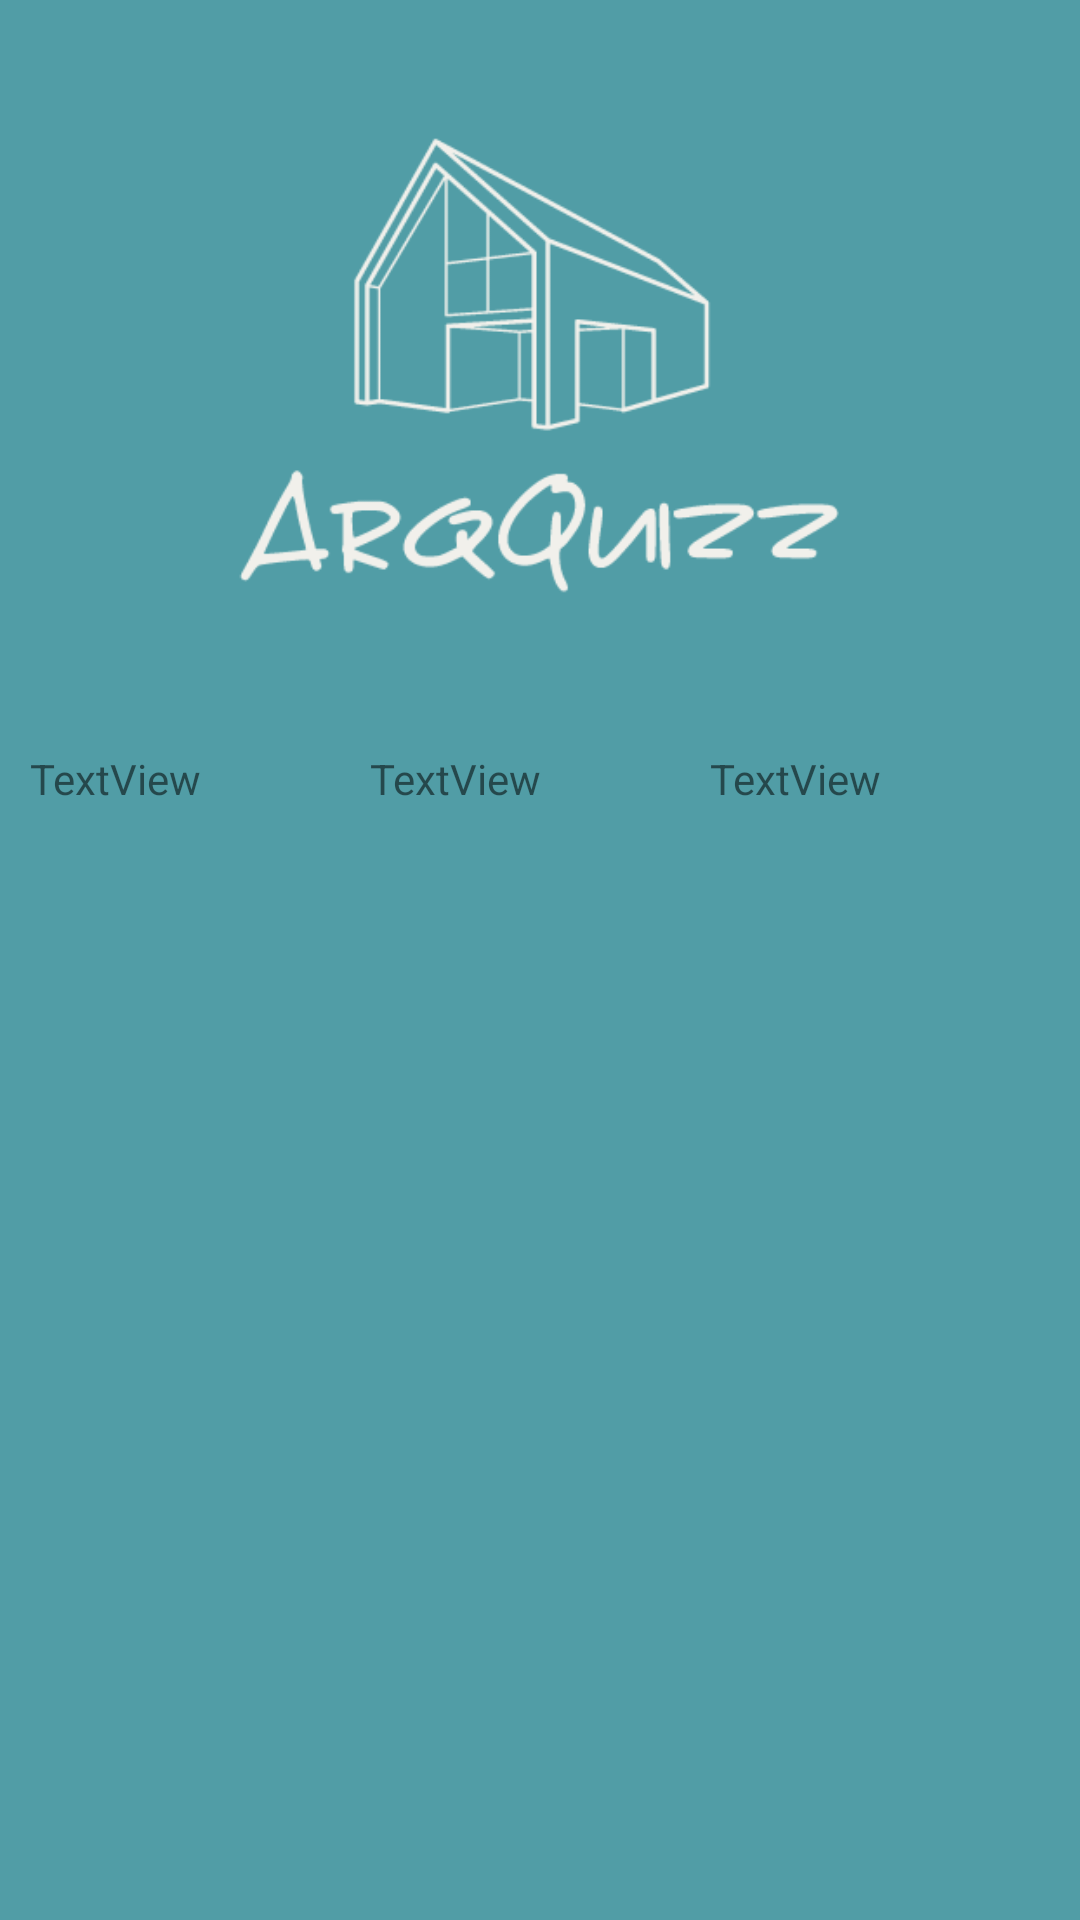

Here is an Android app screen rendered from its layout file. Give the layout XML and the strings, colors and styles it references.
<!-- AndroidManifest.xml: application theme Theme.QuizzPOO -->
<!-- res/layout/resultado.xml -->
<?xml version="1.0" encoding="utf-8"?>
<androidx.constraintlayout.widget.ConstraintLayout xmlns:android="http://schemas.android.com/apk/res/android"
    xmlns:app="http://schemas.android.com/apk/res-auto"
    xmlns:tools="http://schemas.android.com/tools"
    android:layout_width="match_parent"
    android:layout_height="match_parent"
    android:background="@color/sky_smooth">

    <ImageView
        android:id="@+id/imageView6"
        android:layout_width="250dp"
        android:layout_height="250dp"
        app:layout_constraintEnd_toEndOf="parent"
        app:layout_constraintStart_toStartOf="parent"
        app:layout_constraintTop_toTopOf="parent"
        app:srcCompat="@drawable/logo" />

    <LinearLayout
        android:layout_width="match_parent"
        android:layout_height="100dp"
        android:layout_marginStart="10dp"
        android:layout_marginLeft="10dp"
        android:layout_marginEnd="10dp"
        android:layout_marginRight="10dp"
        android:orientation="horizontal"
        app:layout_constraintEnd_toEndOf="parent"
        app:layout_constraintStart_toStartOf="parent"
        app:layout_constraintTop_toBottomOf="@+id/imageView6">

        <TextView
            android:id="@+id/textView8"
            android:layout_width="wrap_content"
            android:layout_height="wrap_content"
            android:layout_weight="1"
            android:text="TextView" />

        <TextView
            android:id="@+id/textView9"
            android:layout_width="wrap_content"
            android:layout_height="wrap_content"
            android:layout_weight="1"
            android:text="TextView" />

        <TextView
            android:id="@+id/textView10"
            android:layout_width="wrap_content"
            android:layout_height="wrap_content"
            android:layout_weight="1"
            android:text="TextView" />
    </LinearLayout>
</androidx.constraintlayout.widget.ConstraintLayout>
<!-- resources referenced by this layout -->
<resources>
  <color name="sky_smooth">#FF519DA6</color>
  <!-- drawable logo: png bitmap (drawable, 10640 bytes) -->
  <style name="Theme.QuizzPOO" parent="Theme.MaterialComponents.DayNight.NoActionBar">
          
          <item name="colorPrimary">@color/purple_500</item>
          <item name="colorPrimaryVariant">@color/purple_700</item>
          <item name="colorOnPrimary">@color/white</item>
          
          <item name="colorSecondary">@color/teal_200</item>
          <item name="colorSecondaryVariant">@color/teal_700</item>
          <item name="colorOnSecondary">@color/black</item>
          
          <item name="android:statusBarColor" tools:targetApi="l">?attr/colorPrimaryVariant</item>
          
      </style>
  <color name="purple_500">#FF6200EE</color>
  <color name="purple_700">#FF3700B3</color>
  <color name="white">#FFFFFFFF</color>
  <color name="teal_200">#FF03DAC5</color>
  <color name="teal_700">#FF018786</color>
  <color name="black">#FF000000</color>
</resources>
